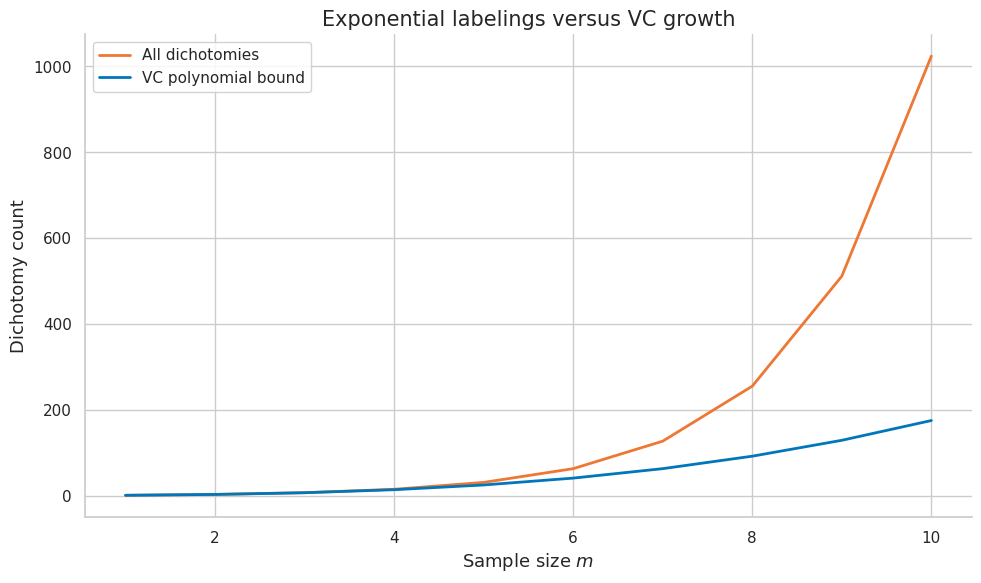

This chart was generated by the following Python code:
import numpy as np
import matplotlib.pyplot as plt
import matplotlib as mpl

try:
    import seaborn as sns
    sns.set_theme(style="whitegrid", palette="colorblind")
    HAS_SNS = True
except ImportError:
    plt.style.use("seaborn-v0_8-whitegrid")
    HAS_SNS = False

mpl.rcParams.update({
    "figure.figsize":    (10, 6),
    "figure.dpi":         120,
    "font.size":           13,
    "axes.titlesize":      15,
    "axes.labelsize":      13,
    "xtick.labelsize":     11,
    "ytick.labelsize":     11,
    "legend.fontsize":     11,
    "legend.framealpha":   0.85,
    "lines.linewidth":      2.0,
    "axes.spines.top":     False,
    "axes.spines.right":   False,
    "savefig.bbox":       "tight",
    "savefig.dpi":         150,
})
np.random.seed(42)
print("Plot setup complete.")


import math

COLORS = {
    "primary":   "#0077BB",
    "secondary": "#EE7733",
    "tertiary":  "#009988",
    "error":     "#CC3311",
    "neutral":   "#555555",
    "highlight": "#EE3377",
}

def header(title):
    print("\n" + "=" * 72)
    print(title)
    print("=" * 72)

def check_true(condition, name):
    ok = bool(condition)
    print(f"{'PASS' if ok else 'FAIL'} - {name}")
    assert ok, name

def check_close(value, target, tol=1e-8, name="value"):
    ok = abs(float(value) - float(target)) <= tol
    print(f"{'PASS' if ok else 'FAIL'} - {name}: got {float(value):.6f}, expected {float(target):.6f}")
    assert ok, name

def finite_class_bound(h_size, epsilon, delta):
    return (np.log(h_size) + np.log(1.0 / delta)) / epsilon

def hoeffding_gap(h_size, m, delta):
    return np.sqrt((np.log(2.0 * h_size) + np.log(1.0 / delta)) / (2.0 * m))

def bias_variance(y_hats, y_true, noise_var):
    mean_pred = np.mean(y_hats, axis=0)
    bias2 = np.mean((mean_pred - y_true) ** 2)
    variance = np.mean(np.var(y_hats, axis=0))
    return float(bias2), float(variance), float(noise_var)

def empirical_rademacher_linear(x, radius=1.0, trials=200):
    x = np.asarray(x, dtype=float)
    vals = []
    for _ in range(trials):
        sigma = np.random.choice([-1.0, 1.0], size=x.shape[0])
        vals.append(radius * abs(np.sum(sigma * x)) / x.shape[0])
    return float(np.mean(vals))

print("Helper functions ready.")


header("Demo 1 - from empirical risk to true risk: finite-class sample complexity")
h_size = 128
epsilon = 0.05
delta = 0.01
m = finite_class_bound(h_size, epsilon, delta)
print("Hypothesis count:", h_size)
print("Required samples:", int(np.ceil(m)))
check_true(m > 0, "sample complexity is positive")
print("Learning-theory lesson: logarithmic class-size dependence is powerful but not magic.")


header("Demo 2 - concentration as bridge: empirical and true risk")
y_true = np.array([1, 0, 1, 1, 0, 0, 1, 0])
y_pred = np.array([1, 0, 0, 1, 0, 1, 1, 0])
empirical_risk = np.mean(y_true != y_pred)
print("Empirical risk:", empirical_risk)
check_close(empirical_risk, 0.25, name="classification empirical risk")
print("Learning-theory lesson: risk is a loss expectation, estimated from finite samples.")


header("Demo 3 - uniform bounds: VC growth comparison")
m_values = np.arange(1, 11)
d = 3
vc_growth = np.array([sum(math.comb(int(m), i) for i in range(min(d, int(m)) + 1)) for m in m_values])
all_labelings = 2 ** m_values
print("m values:", m_values.tolist())
print("VC upper growth:", vc_growth.tolist())
check_true(np.all(vc_growth <= all_labelings), "growth function is bounded by all labelings")
fig, ax = plt.subplots()
ax.plot(m_values, all_labelings, color=COLORS["secondary"], label="All dichotomies")
ax.plot(m_values, vc_growth, color=COLORS["primary"], label="VC polynomial bound")
ax.set_title("Exponential labelings versus VC growth")
ax.set_xlabel("Sample size $m$")
ax.set_ylabel("Dichotomy count")
ax.legend()
fig.tight_layout()
plt.show()
plt.close(fig)
print("Learning-theory lesson: finite VC dimension turns exponential growth into polynomial growth.")


header("Demo 4 - margin and norm bounds: bias-variance components")
x = np.linspace(-1, 1, 40)
y_true = x ** 2
predictions = []
for shift in [-0.15, -0.05, 0.05, 0.15]:
    predictions.append((x + shift) ** 2 + 0.02 * shift)
y_hats = np.vstack(predictions)
bias2, variance, noise = bias_variance(y_hats, y_true, noise_var=0.01)
print("Bias^2:", round(bias2, 6))
print("Variance:", round(variance, 6))
print("Noise:", round(noise, 6))
check_true(bias2 >= 0 and variance >= 0 and noise >= 0, "components are nonnegative")
print("Learning-theory lesson: expected error can be decomposed into interpretable terms.")


header("Demo 5 - why bounds can be loose but useful: Hoeffding generalization gap")
h_size = 64
m = 500
delta = 0.05
gap = hoeffding_gap(h_size, m, delta)
print("Generalization gap bound:", round(gap, 4))
check_true(0 < gap < 1, "gap bound is a probability-scale quantity")
print("Learning-theory lesson: more samples reduce the confidence penalty.")


header("Demo 6 - true risk and empirical risk: empirical Rademacher complexity")
x = np.linspace(-1, 1, 80)
rad = empirical_rademacher_linear(x, radius=2.0, trials=300)
print("Estimated empirical Rademacher complexity:", round(rad, 6))
check_true(rad >= 0, "Rademacher complexity is nonnegative")
print("Learning-theory lesson: fitting random signs is a data-dependent capacity test.")


header("Demo 7 - generalization gap: finite-class sample complexity")
h_size = 128
epsilon = 0.05
delta = 0.01
m = finite_class_bound(h_size, epsilon, delta)
print("Hypothesis count:", h_size)
print("Required samples:", int(np.ceil(m)))
check_true(m > 0, "sample complexity is positive")
print("Learning-theory lesson: logarithmic class-size dependence is powerful but not magic.")


header("Demo 8 - uniform convergence: empirical and true risk")
y_true = np.array([1, 0, 1, 1, 0, 0, 1, 0])
y_pred = np.array([1, 0, 0, 1, 0, 1, 1, 0])
empirical_risk = np.mean(y_true != y_pred)
print("Empirical risk:", empirical_risk)
check_close(empirical_risk, 0.25, name="classification empirical risk")
print("Learning-theory lesson: risk is a loss expectation, estimated from finite samples.")


header("Demo 9 - confidence parameter $\\delta$: VC growth comparison")
m_values = np.arange(1, 11)
d = 3
vc_growth = np.array([sum(math.comb(int(m), i) for i in range(min(d, int(m)) + 1)) for m in m_values])
all_labelings = 2 ** m_values
print("m values:", m_values.tolist())
print("VC upper growth:", vc_growth.tolist())
check_true(np.all(vc_growth <= all_labelings), "growth function is bounded by all labelings")
fig, ax = plt.subplots()
ax.plot(m_values, all_labelings, color=COLORS["secondary"], label="All dichotomies")
ax.plot(m_values, vc_growth, color=COLORS["primary"], label="VC polynomial bound")
ax.set_title("Exponential labelings versus VC growth")
ax.set_xlabel("Sample size $m$")
ax.set_ylabel("Dichotomy count")
ax.legend()
fig.tight_layout()
plt.show()
plt.close(fig)
print("Learning-theory lesson: finite VC dimension turns exponential growth into polynomial growth.")


header("Demo 10 - bound template: bias-variance components")
x = np.linspace(-1, 1, 40)
y_true = x ** 2
predictions = []
for shift in [-0.15, -0.05, 0.05, 0.15]:
    predictions.append((x + shift) ** 2 + 0.02 * shift)
y_hats = np.vstack(predictions)
bias2, variance, noise = bias_variance(y_hats, y_true, noise_var=0.01)
print("Bias^2:", round(bias2, 6))
print("Variance:", round(variance, 6))
print("Noise:", round(noise, 6))
check_true(bias2 >= 0 and variance >= 0 and noise >= 0, "components are nonnegative")
print("Learning-theory lesson: expected error can be decomposed into interpretable terms.")


header("Demo 11 - Hoeffding inequality recall: Hoeffding generalization gap")
h_size = 64
m = 500
delta = 0.05
gap = hoeffding_gap(h_size, m, delta)
print("Generalization gap bound:", round(gap, 4))
check_true(0 < gap < 1, "gap bound is a probability-scale quantity")
print("Learning-theory lesson: more samples reduce the confidence penalty.")


header("Demo 12 - union bound over $\\mathcal{H}$: empirical Rademacher complexity")
x = np.linspace(-1, 1, 80)
rad = empirical_rademacher_linear(x, radius=2.0, trials=300)
print("Estimated empirical Rademacher complexity:", round(rad, 6))
check_true(rad >= 0, "Rademacher complexity is nonnegative")
print("Learning-theory lesson: fitting random signs is a data-dependent capacity test.")


header("Demo 13 - realizable bound: finite-class sample complexity")
h_size = 128
epsilon = 0.05
delta = 0.01
m = finite_class_bound(h_size, epsilon, delta)
print("Hypothesis count:", h_size)
print("Required samples:", int(np.ceil(m)))
check_true(m > 0, "sample complexity is positive")
print("Learning-theory lesson: logarithmic class-size dependence is powerful but not magic.")


header("Demo 14 - agnostic bound: empirical and true risk")
y_true = np.array([1, 0, 1, 1, 0, 0, 1, 0])
y_pred = np.array([1, 0, 0, 1, 0, 1, 1, 0])
empirical_risk = np.mean(y_true != y_pred)
print("Empirical risk:", empirical_risk)
check_close(empirical_risk, 0.25, name="classification empirical risk")
print("Learning-theory lesson: risk is a loss expectation, estimated from finite samples.")


header("Demo 15 - sample-size calculator: VC growth comparison")
m_values = np.arange(1, 11)
d = 3
vc_growth = np.array([sum(math.comb(int(m), i) for i in range(min(d, int(m)) + 1)) for m in m_values])
all_labelings = 2 ** m_values
print("m values:", m_values.tolist())
print("VC upper growth:", vc_growth.tolist())
check_true(np.all(vc_growth <= all_labelings), "growth function is bounded by all labelings")
fig, ax = plt.subplots()
ax.plot(m_values, all_labelings, color=COLORS["secondary"], label="All dichotomies")
ax.plot(m_values, vc_growth, color=COLORS["primary"], label="VC polynomial bound")
ax.set_title("Exponential labelings versus VC growth")
ax.set_xlabel("Sample size $m$")
ax.set_ylabel("Dichotomy count")
ax.legend()
fig.tight_layout()
plt.show()
plt.close(fig)
print("Learning-theory lesson: finite VC dimension turns exponential growth into polynomial growth.")


header("Demo 16 - VC bound: bias-variance components")
x = np.linspace(-1, 1, 40)
y_true = x ** 2
predictions = []
for shift in [-0.15, -0.05, 0.05, 0.15]:
    predictions.append((x + shift) ** 2 + 0.02 * shift)
y_hats = np.vstack(predictions)
bias2, variance, noise = bias_variance(y_hats, y_true, noise_var=0.01)
print("Bias^2:", round(bias2, 6))
print("Variance:", round(variance, 6))
print("Noise:", round(noise, 6))
check_true(bias2 >= 0 and variance >= 0 and noise >= 0, "components are nonnegative")
print("Learning-theory lesson: expected error can be decomposed into interpretable terms.")


header("Demo 17 - Rademacher preview: Hoeffding generalization gap")
h_size = 64
m = 500
delta = 0.05
gap = hoeffding_gap(h_size, m, delta)
print("Generalization gap bound:", round(gap, 4))
check_true(0 < gap < 1, "gap bound is a probability-scale quantity")
print("Learning-theory lesson: more samples reduce the confidence penalty.")


header("Demo 18 - covering number preview: empirical Rademacher complexity")
x = np.linspace(-1, 1, 80)
rad = empirical_rademacher_linear(x, radius=2.0, trials=300)
print("Estimated empirical Rademacher complexity:", round(rad, 6))
check_true(rad >= 0, "Rademacher complexity is nonnegative")
print("Learning-theory lesson: fitting random signs is a data-dependent capacity test.")


header("Demo 19 - compression preview: finite-class sample complexity")
h_size = 128
epsilon = 0.05
delta = 0.01
m = finite_class_bound(h_size, epsilon, delta)
print("Hypothesis count:", h_size)
print("Required samples:", int(np.ceil(m)))
check_true(m > 0, "sample complexity is positive")
print("Learning-theory lesson: logarithmic class-size dependence is powerful but not magic.")


header("Demo 20 - stability preview: empirical and true risk")
y_true = np.array([1, 0, 1, 1, 0, 0, 1, 0])
y_pred = np.array([1, 0, 0, 1, 0, 1, 1, 0])
empirical_risk = np.mean(y_true != y_pred)
print("Empirical risk:", empirical_risk)
check_close(empirical_risk, 0.25, name="classification empirical risk")
print("Learning-theory lesson: risk is a loss expectation, estimated from finite samples.")


header("Demo 21 - margins for classifiers: VC growth comparison")
m_values = np.arange(1, 11)
d = 3
vc_growth = np.array([sum(math.comb(int(m), i) for i in range(min(d, int(m)) + 1)) for m in m_values])
all_labelings = 2 ** m_values
print("m values:", m_values.tolist())
print("VC upper growth:", vc_growth.tolist())
check_true(np.all(vc_growth <= all_labelings), "growth function is bounded by all labelings")
fig, ax = plt.subplots()
ax.plot(m_values, all_labelings, color=COLORS["secondary"], label="All dichotomies")
ax.plot(m_values, vc_growth, color=COLORS["primary"], label="VC polynomial bound")
ax.set_title("Exponential labelings versus VC growth")
ax.set_xlabel("Sample size $m$")
ax.set_ylabel("Dichotomy count")
ax.legend()
fig.tight_layout()
plt.show()
plt.close(fig)
print("Learning-theory lesson: finite VC dimension turns exponential growth into polynomial growth.")


header("Demo 22 - perceptron and SVM intuition: bias-variance components")
x = np.linspace(-1, 1, 40)
y_true = x ** 2
predictions = []
for shift in [-0.15, -0.05, 0.05, 0.15]:
    predictions.append((x + shift) ** 2 + 0.02 * shift)
y_hats = np.vstack(predictions)
bias2, variance, noise = bias_variance(y_hats, y_true, noise_var=0.01)
print("Bias^2:", round(bias2, 6))
print("Variance:", round(variance, 6))
print("Noise:", round(noise, 6))
check_true(bias2 >= 0 and variance >= 0 and noise >= 0, "components are nonnegative")
print("Learning-theory lesson: expected error can be decomposed into interpretable terms.")


header("Demo 23 - norm-based neural network bounds: Hoeffding generalization gap")
h_size = 64
m = 500
delta = 0.05
gap = hoeffding_gap(h_size, m, delta)
print("Generalization gap bound:", round(gap, 4))
check_true(0 < gap < 1, "gap bound is a probability-scale quantity")
print("Learning-theory lesson: more samples reduce the confidence penalty.")


header("Demo 24 - PAC-Bayes preview: empirical Rademacher complexity")
x = np.linspace(-1, 1, 80)
rad = empirical_rademacher_linear(x, radius=2.0, trials=300)
print("Estimated empirical Rademacher complexity:", round(rad, 6))
check_true(rad >= 0, "Rademacher complexity is nonnegative")
print("Learning-theory lesson: fitting random signs is a data-dependent capacity test.")


header("Demo 25 - calibration to practice: finite-class sample complexity")
h_size = 128
epsilon = 0.05
delta = 0.01
m = finite_class_bound(h_size, epsilon, delta)
print("Hypothesis count:", h_size)
print("Required samples:", int(np.ceil(m)))
check_true(m > 0, "sample complexity is positive")
print("Learning-theory lesson: logarithmic class-size dependence is powerful but not magic.")
